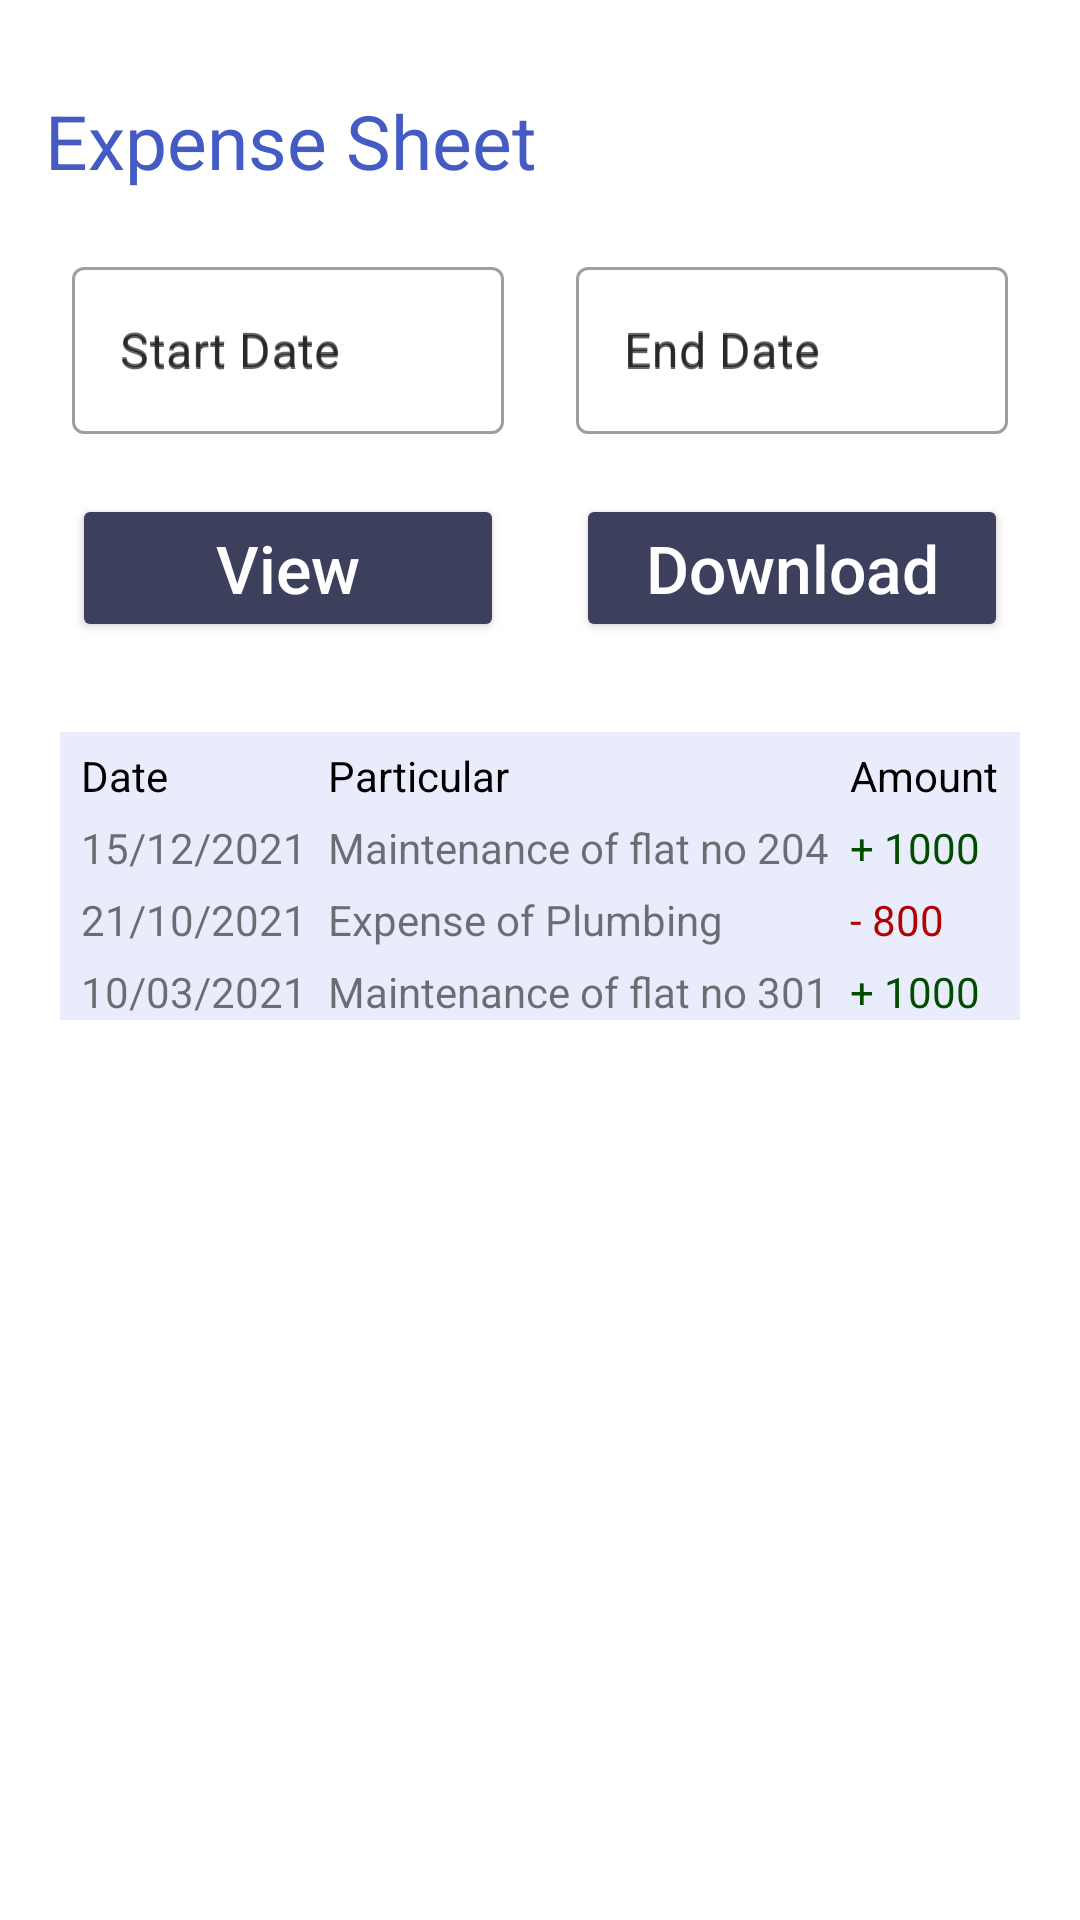

Android layout source for this screen:
<!-- AndroidManifest.xml: application theme Theme.UIUX -->
<!-- res/layout/activity_expense_sheet.xml -->
<?xml version="1.0" encoding="utf-8"?>
<androidx.constraintlayout.widget.ConstraintLayout xmlns:android="http://schemas.android.com/apk/res/android"
    xmlns:app="http://schemas.android.com/apk/res-auto"
    xmlns:tools="http://schemas.android.com/tools"
    android:layout_width="match_parent"
    android:layout_height="match_parent"
    tools:context=".ExpenseSheetActivity">

    <TextView
        android:id="@+id/txt_maintenance"
        android:layout_width="match_parent"
        android:layout_height="wrap_content"
        android:layout_marginTop="30sp"
        android:paddingStart="15sp"
        android:text="Expense Sheet"
        android:textColor="#445BC3"
        android:textSize="25sp"
        app:layout_constraintEnd_toEndOf="parent"
        app:layout_constraintStart_toStartOf="parent"
        app:layout_constraintTop_toTopOf="parent"
        app:layout_constraintBottom_toTopOf="@id/start_date"
        tools:ignore="RtlSymmetry" />


    <com.google.android.material.textfield.TextInputLayout
        android:id="@+id/start_date"
        style="@style/Widget.MaterialComponents.TextInputLayout.OutlinedBox"
        android:layout_width="0dp"
        android:layout_height="wrap_content"
        android:hint="Start Date"
        android:layout_marginTop="20sp"
        app:layout_constraintEnd_toStartOf="@id/end_date"
        app:layout_constraintStart_toStartOf="parent"
        app:layout_constraintTop_toBottomOf="@id/txt_maintenance"
        app:layout_constraintWidth_percent="0.4">

        <com.google.android.material.textfield.TextInputEditText
            android:layout_width="match_parent"
            android:layout_height="wrap_content"
            android:drawableRight="@drawable/calendar"
            android:drawableTint="#8C49EC"
            android:hint="Start Date    " />

    </com.google.android.material.textfield.TextInputLayout>

    <com.google.android.material.textfield.TextInputLayout
        android:id="@+id/end_date"
        style="@style/Widget.MaterialComponents.TextInputLayout.OutlinedBox"
        android:layout_width="0dp"
        android:layout_height="wrap_content"
        android:hint="End Date"
        android:layout_marginTop="20sp"
        app:layout_constraintEnd_toEndOf="parent"
        app:layout_constraintStart_toEndOf="@id/start_date"
        app:layout_constraintTop_toBottomOf="@id/txt_maintenance"
        app:layout_constraintWidth_percent="0.4">

        <com.google.android.material.textfield.TextInputEditText
            android:layout_width="match_parent"
            android:layout_height="wrap_content"
            android:drawableRight="@drawable/calendar"
            android:drawableTint="#8C49EC"
            android:hint="End Date    " />

    </com.google.android.material.textfield.TextInputLayout>

    <androidx.appcompat.widget.AppCompatButton
        android:id="@+id/btn_view"
        android:layout_width="0dp"
        android:layout_height="wrap_content"
        android:layout_marginTop="20dp"
        android:backgroundTint="#3c405d"
        android:paddingVertical="10dp"
        android:text="View"
        android:textAllCaps="false"
        android:textColor="#fff"
        android:textSize="22dp"
        app:layout_constraintEnd_toEndOf="parent"
        app:layout_constraintEnd_toStartOf="@id/btn_download"
        app:layout_constraintStart_toStartOf="parent"
        app:layout_constraintTop_toBottomOf="@id/start_date"
        app:layout_constraintWidth_percent="0.4" />

    <androidx.appcompat.widget.AppCompatButton
        android:id="@+id/btn_download"
        android:layout_width="0dp"
        android:layout_height="wrap_content"
        android:layout_marginTop="20dp"
        android:backgroundTint="#3c405d"
        android:paddingVertical="10dp"
        android:text="Download"
        android:textAllCaps="false"
        android:textColor="#fff"
        android:textSize="22dp"
        app:layout_constraintEnd_toEndOf="parent"
        app:layout_constraintStart_toEndOf="@id/btn_view"
        app:layout_constraintTop_toBottomOf="@id/start_date"
        app:layout_constraintWidth_percent="0.4" />

    <TableLayout
        android:layout_width="fill_parent"
        android:layout_height="wrap_content"
        android:layout_marginHorizontal="20sp"
        android:layout_marginTop="30sp"
        android:stretchColumns="*"
        android:background="#e9edfb"
        app:layout_constraintEnd_toEndOf="parent"
        app:layout_constraintStart_toStartOf="parent"
        app:layout_constraintTop_toBottomOf="@id/btn_view">

        <TableRow
            android:layout_width="fill_parent"
            android:layout_height="fill_parent"
            android:layout_marginTop="5sp">

            <TextView
                android:layout_width="wrap_content"
                android:layout_height="wrap_content"
                android:layout_column="1"
                android:text="Date"
                android:textColor="#000" />

            <TextView
                android:layout_width="wrap_content"
                android:layout_height="wrap_content"
                android:layout_column="2"
                android:text="Particular"
                android:textColor="#000" />

            <TextView
                android:layout_width="wrap_content"
                android:layout_height="wrap_content"
                android:layout_column="3"
                android:text="Amount"
                android:textColor="#000" />

        </TableRow>


        <TableRow
            android:layout_width="fill_parent"
            android:layout_height="fill_parent"
            android:layout_marginTop="5sp">

            <TextView
                android:layout_width="wrap_content"
                android:layout_height="wrap_content"
                android:layout_column="1"
                android:text="15/12/2021" />

            <TextView
                android:layout_width="wrap_content"
                android:layout_height="wrap_content"
                android:layout_column="2"
                android:text="Maintenance of flat no 204" />

            <TextView
                android:layout_width="wrap_content"
                android:layout_height="wrap_content"
                android:layout_column="3"
                android:text="+ 1000"
                android:textColor="#004d00" />

        </TableRow>

        <TableRow
            android:layout_width="fill_parent"
            android:layout_height="fill_parent"
            android:layout_marginTop="5sp">

            <TextView
                android:layout_width="wrap_content"
                android:layout_height="wrap_content"
                android:layout_column="1"
                android:text="21/10/2021" />

            <TextView
                android:layout_width="wrap_content"
                android:layout_height="wrap_content"
                android:layout_column="2"
                android:text="Expense of Plumbing" />

            <TextView
                android:layout_width="wrap_content"
                android:layout_height="wrap_content"
                android:layout_column="3"
                android:text="- 800"
                android:textColor="#b30000" />

        </TableRow>

        <TableRow
            android:layout_width="fill_parent"
            android:layout_height="fill_parent"
            android:layout_marginTop="5sp">

            <TextView
                android:layout_width="wrap_content"
                android:layout_height="wrap_content"
                android:layout_column="1"
                android:text="10/03/2021" />

            <TextView
                android:layout_width="wrap_content"
                android:layout_height="wrap_content"
                android:layout_column="2"
                android:text="Maintenance of flat no 301" />

            <TextView
                android:layout_width="wrap_content"
                android:layout_height="wrap_content"
                android:layout_column="3"
                android:text="+ 1000"
                android:textColor="#004d00" />

        </TableRow>


    </TableLayout>




</androidx.constraintlayout.widget.ConstraintLayout>
<!-- resources referenced by this layout -->
<resources>
  <style name="Theme.UIUX" parent="Theme.MaterialComponents.DayNight.NoActionBar">
          
          <item name="colorPrimary">#445BC3</item>
          <item name="colorPrimaryVariant">@color/purple_700</item>
          <item name="colorOnPrimary">@color/white</item>
          
          <item name="colorSecondary">@color/teal_200</item>
          <item name="colorSecondaryVariant">@color/teal_700</item>
          <item name="colorOnSecondary">@color/black</item>
          
          <item name="android:statusBarColor" tools:targetApi="l">?attr/colorPrimaryVariant</item>
          
      </style>
  <!-- not gathered from this repository: default colours our renderer supplied (Android Studio template values) -->
  <color name="purple_700">#FF3700B3</color>
  <color name="teal_200">#FF03DAC5</color>
  <color name="teal_700">#FF018786</color>
  <color name="black">#FF000000</color>
  <color name="white">#FFFFFFFF</color>
</resources>
